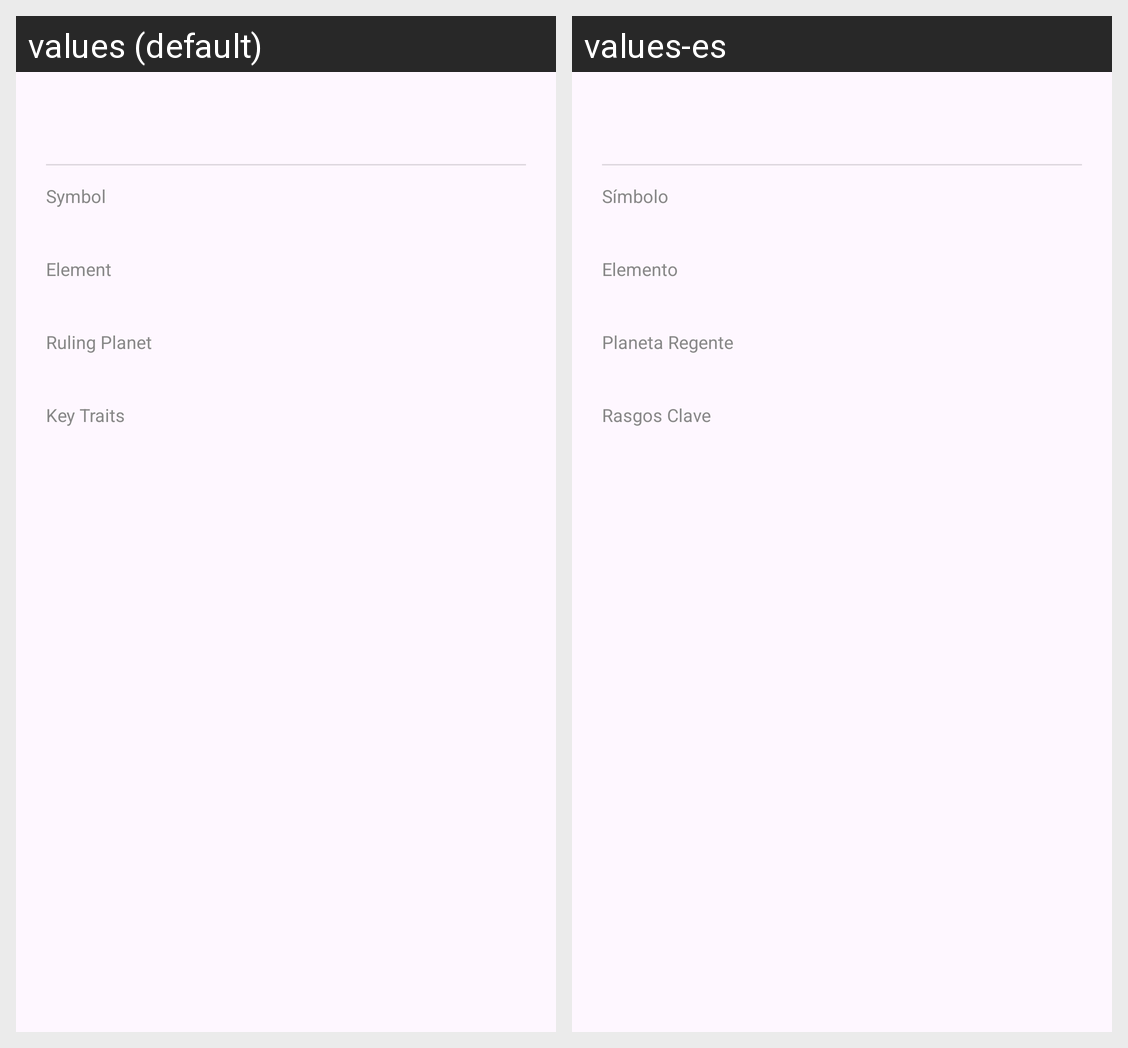

This grid shows one Android layout under two languages. Give, for every string resource on the screen, its name, the default text and each shown locale's text.
Android screen res/layout/dialog_sign_profile.xml rendered under 2 locales, left to right: values (default), values-es. Device: Nexus 5 (rendered at 1080×1920; each locale shown at half size, 540×960, under a caption strip naming it); theme Theme.DailyHoroscope.
Strings drawn on this screen, with the default value and each locale's value (text and hints the layout hard-codes, and strings that could not be matched under every locale, appear in the picture but are not listed):

symbol
  values: Symbol
  values-es: Símbolo

element
  values: Element
  values-es: Elemento

ruling_planet
  values: Ruling Planet
  values-es: Planeta Regente

strengths
  values: Key Traits
  values-es: Rasgos Clave
